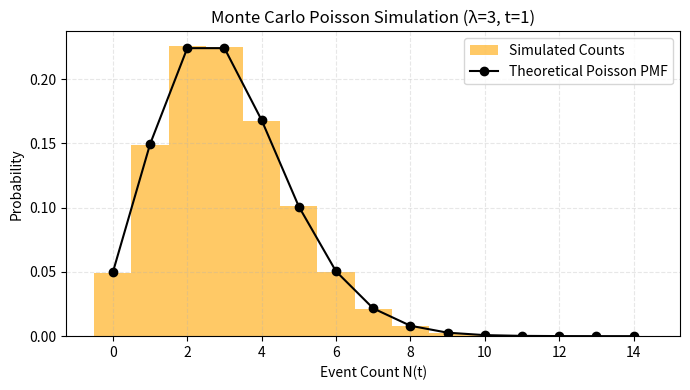

This chart was generated by the following Python code:
import numpy as np
import matplotlib.pyplot as plt
from scipy.stats import poisson

# --- Parameters ---
λ, t = 3, 1        # rate λ=3 events/sec, over interval of 1 sec
N = 100_000        # number of Monte Carlo trials

# --- Monte Carlo Simulation ---
counts = np.random.poisson(λ*t, N)
p_est = np.mean(counts >= 4)

print(f"Monte Carlo Estimate: P(N≥4) ≈ {p_est:.4f}")

# --- Theoretical Distribution ---
k = np.arange(0, np.max(counts)+1)
pmf = poisson.pmf(k, λ*t)

# --- Plot Histogram vs. Theory ---
plt.figure(figsize=(7,4))
plt.hist(counts, bins=np.arange(-0.5, np.max(counts)+1.5, 1),
         density=True, alpha=0.6, color='orange', label='Simulated Counts')
plt.plot(k, pmf, 'ko-', label='Theoretical Poisson PMF')

plt.title(f"Monte Carlo Poisson Simulation (λ={λ}, t={t})", fontsize=12)
plt.xlabel("Event Count N(t)")
plt.ylabel("Probability")
plt.legend()
plt.grid(alpha=0.3, linestyle='--')
plt.tight_layout()

# --- Save Plot to File ---
plt.savefig("monte_carlo_poisson.png", dpi=300)
plt.show()
